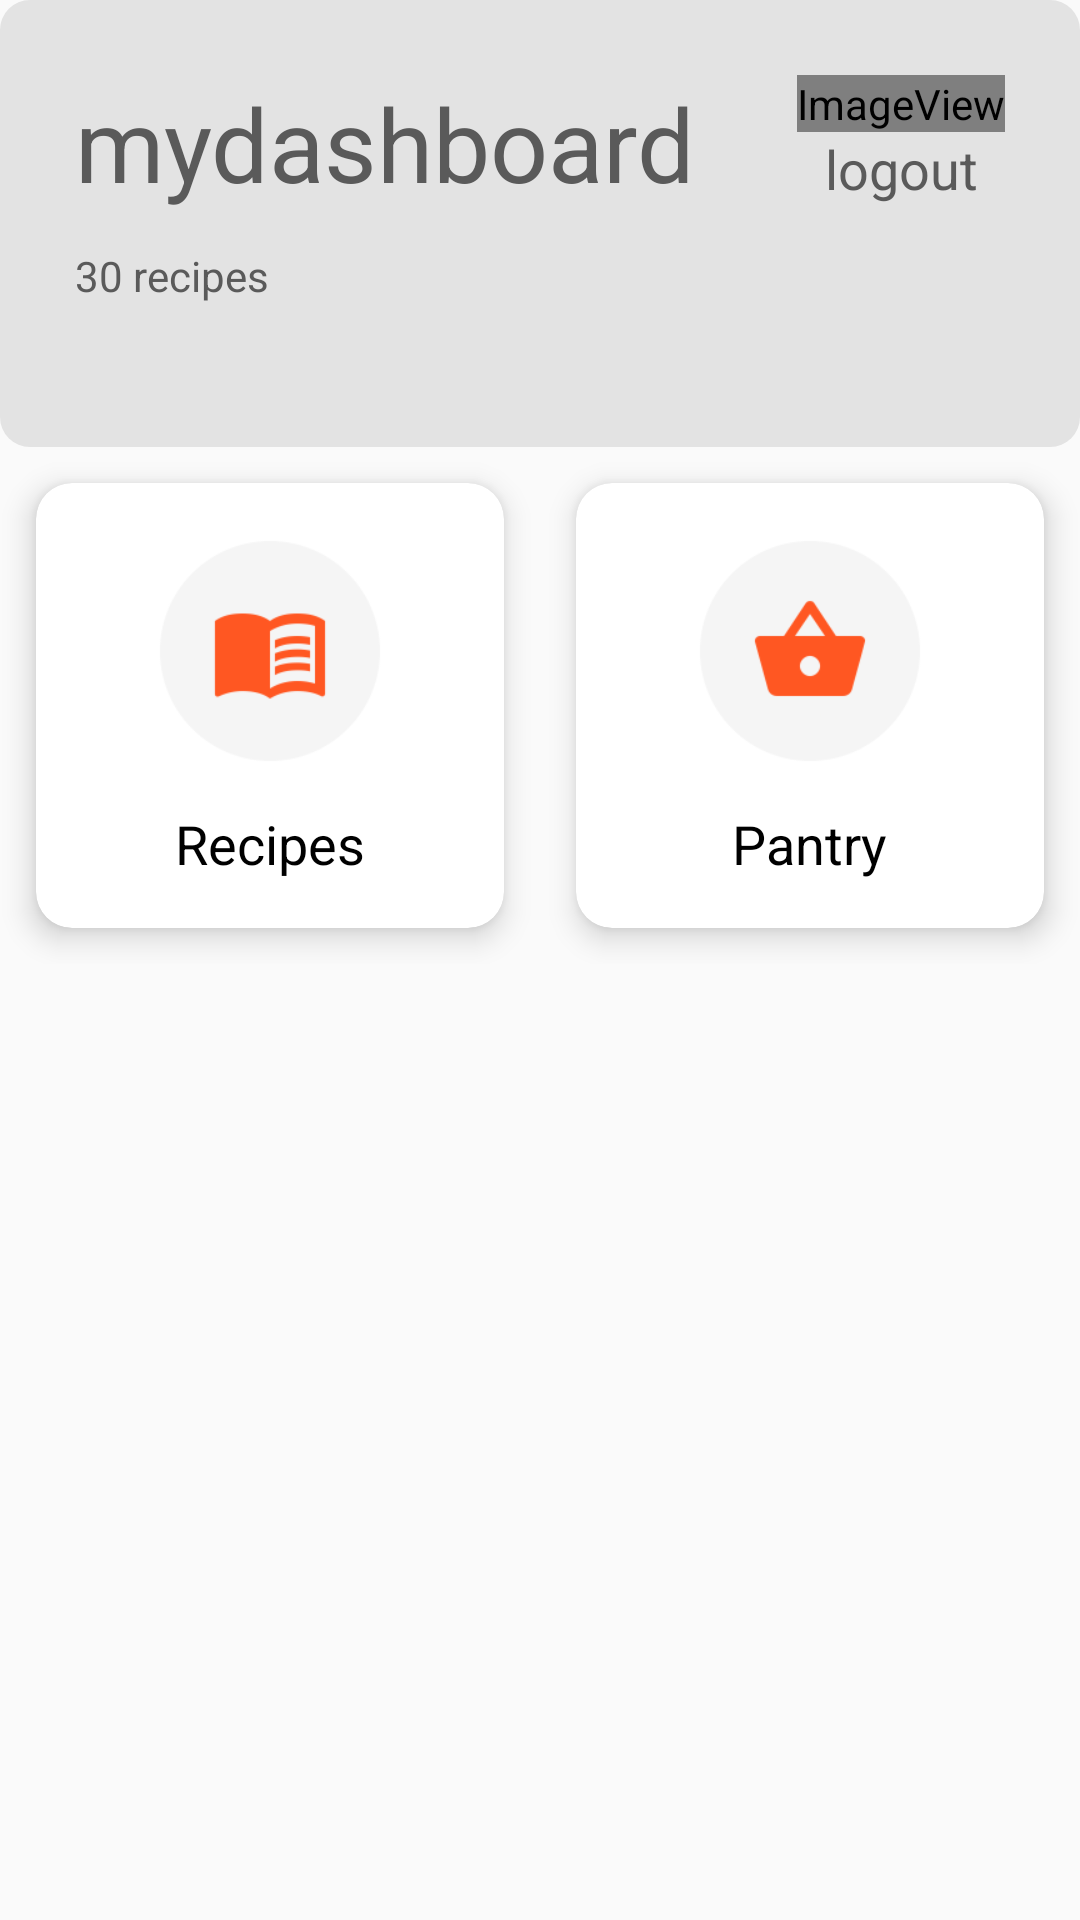

The Android layout XML behind this screen, and the referenced resources:
<!-- AndroidManifest.xml: application theme Theme.Receitalegal -->
<!-- res/layout/activity_main.xml -->
<?xml version="1.0" encoding="utf-8"?>
<ScrollView xmlns:android="http://schemas.android.com/apk/res/android"
    xmlns:app="http://schemas.android.com/apk/res-auto"
    xmlns:tools="http://schemas.android.com/tools"
    android:layout_width="match_parent"
    android:layout_height="match_parent"
    tools:context=".MainActivity">


    <LinearLayout
        android:layout_width="match_parent"
        android:layout_height="wrap_content"
        android:orientation="vertical">

        <RelativeLayout
            android:layout_width="match_parent"
            android:layout_height="149dp"
            android:background="@drawable/round_grey"
            android:paddingLeft="25dp"
            android:paddingTop="25dp"
            android:paddingRight="25dp"
            android:paddingBottom="25dp">

            <TextView
                android:id="@+id/txtNameUser"
                android:layout_width="wrap_content"
                android:layout_height="wrap_content"
                android:text="@string/userdash"
                android:textColor="#5A5A5A"
                android:textSize="34sp"></TextView>

            <TextView
                android:id="@+id/txtNumRecipes"
                android:layout_width="wrap_content"
                android:layout_height="wrap_content"
                android:layout_below="@+id/txtNameUser"
                android:layout_marginTop="12dp"
                android:text="@string/userrecipes"
                android:textColor="#5A5A5A"
                android:textSize="14sp"></TextView>

            <ImageView
                android:id="@+id/profile"
                android:layout_width="wrap_content"
                android:layout_height="wrap_content"
                android:layout_alignParentEnd="true"
                android:layout_alignParentBottom="false"
                app:srcCompat="@drawable/profile_bg" />

            <TextView
                android:id="@+id/btnLogout"
                android:layout_width="wrap_content"
                android:layout_height="wrap_content"
                android:layout_below="@+id/profile"
                android:layout_alignStart="@+id/profile"
                android:layout_alignParentEnd="true"
                android:gravity="center"
                android:onClick="logout"
                android:text="@string/logout"
                android:textColor="#5A5A5A"
                android:textSize="18sp">

            </TextView>

        </RelativeLayout>

        <GridLayout
            android:layout_width="match_parent"
            android:layout_height="wrap_content"
            android:alignmentMode="alignMargins"
            android:columnCount="2"
            android:columnOrderPreserved="false"
            android:rowCount="3">

            <androidx.cardview.widget.CardView
                android:layout_width="wrap_content"
                android:layout_height="wrap_content"
                android:layout_rowWeight="1"
                android:layout_columnWeight="1"
                android:layout_margin="12dp"
                android:elevation="6dp"
                app:cardCornerRadius="12dp"
                app:cardElevation="6dp">

                <LinearLayout
                    android:id="@+id/btnRecipe"
                    android:layout_width="match_parent"
                    android:layout_height="match_parent"
                    android:gravity="center"
                    android:onClick="recipe"
                    android:orientation="vertical"
                    android:padding="16dp">

                    <ImageView
                        android:layout_width="80dp"
                        android:layout_height="80dp"
                        android:contentDescription="@string/descRecipe"
                        android:src="@drawable/ic_shortcut_menu_book"></ImageView>

                    <TextView

                        android:layout_width="wrap_content"
                        android:layout_height="wrap_content"
                        android:layout_marginTop="12dp"
                        android:text="@string/btnRecipes"
                        android:textColor="#000"
                        android:textSize="18sp">

                    </TextView>

                </LinearLayout>

            </androidx.cardview.widget.CardView>

            <androidx.cardview.widget.CardView
                android:layout_width="wrap_content"
                android:layout_height="wrap_content"
                android:layout_rowWeight="1"
                android:layout_columnWeight="1"
                android:layout_margin="12dp"
                android:elevation="6dp"
                app:cardCornerRadius="12dp"
                app:cardElevation="6dp">

                <LinearLayout
                    android:id="@+id/btnPantry"
                    android:layout_width="match_parent"
                    android:layout_height="match_parent"
                    android:gravity="center"
                    android:onClick="pantry"
                    android:orientation="vertical"
                    android:padding="16dp">

                    <ImageView
                        android:layout_width="80dp"
                        android:layout_height="80dp"
                        android:src="@drawable/ic_shortcut_shopping_basket"></ImageView>

                    <TextView
                        android:layout_width="wrap_content"
                        android:layout_height="wrap_content"
                        android:layout_marginTop="12dp"
                        android:text="@string/pantry"
                        android:textColor="#000"
                        android:textSize="18sp">

                    </TextView>

                </LinearLayout>

            </androidx.cardview.widget.CardView>


        </GridLayout>


    </LinearLayout>


</ScrollView>
<!-- resources referenced by this layout -->
<resources>
  <!-- drawable ic_shortcut_menu_book: png bitmap (drawable, 7043 bytes) -->
  <!-- drawable ic_shortcut_shopping_basket: png bitmap (drawable, 6727 bytes) -->
  <!-- drawable profile_bg (drawable) -->
  <?xml version="1.0" encoding="utf-8"?>
  <layer-list xmlns:android="http://schemas.android.com/apk/res/android">
  
      <item
          android:drawable="@drawable/profile"
          android:gravity="center"
          android:height="75dp"
          android:width="75dp"/>
  </layer-list>
  <!-- drawable round_grey (drawable) -->
  <?xml version="1.0" encoding="utf-8"?>
  <shape xmlns:android="http://schemas.android.com/apk/res/android">
  
      <solid android:color="#E3E3E3"></solid>
  
      <corners android:radius="10dp"></corners>
  
  </shape>
  <string name="btnRecipes">Recipes</string>
  <string name="descRecipe">TODO</string>
  <string name="logout">logout</string>
  <string name="pantry">Pantry</string>
  <string name="userdash">mydashboard</string>
  <string name="userrecipes">30 recipes</string>
  <style name="Theme.Receitalegal" parent="Theme.AppCompat.DayNight.NoActionBar">
          
          <item name="colorPrimary">@color/purple_500</item>
          <item name="colorPrimaryVariant">@color/purple_700</item>
          <item name="colorOnPrimary">@color/white</item>
          
          <item name="colorSecondary">@color/teal_200</item>
          <item name="colorSecondaryVariant">@color/teal_700</item>
          <item name="colorOnSecondary">@color/black</item>
          
          <item name="android:statusBarColor" tools:targetApi="l">?attr/colorPrimaryVariant</item>
          
      </style>
  <color name="purple_500">#FF6200EE</color>
  <color name="purple_700">#FF3700B3</color>
  <color name="white">#FFFFFFFF</color>
  <color name="teal_200">#FF03DAC5</color>
  <color name="teal_700">#FF018786</color>
  <color name="black">#FF000000</color>
</resources>
